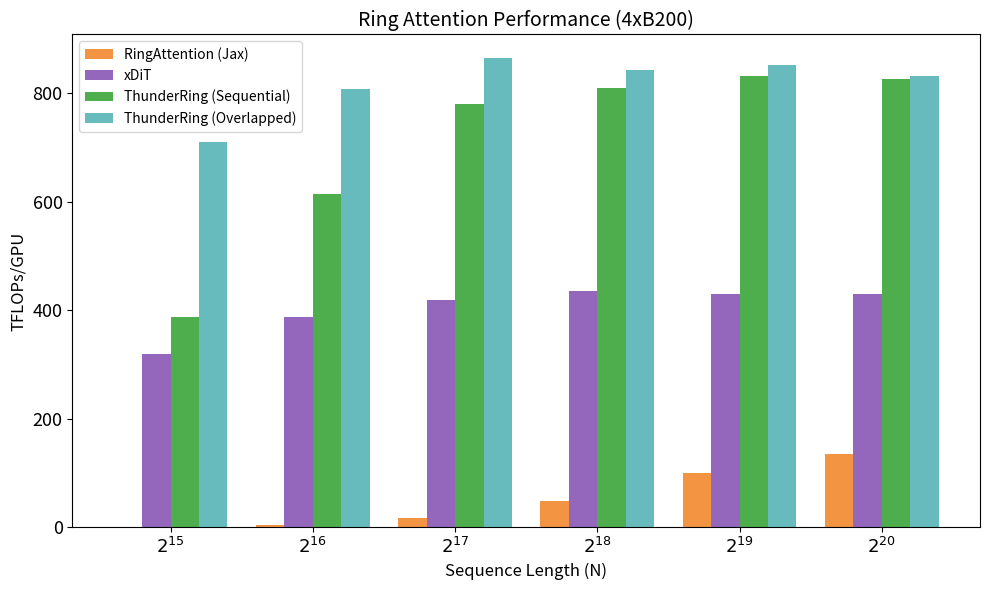

Generate this figure with matplotlib:
import matplotlib.pyplot as plt
import numpy as np

# Create figure and axis
fig, ax = plt.subplots(figsize=(10, 6))

# Extract data
N_labels = [f'$2^{{{i}}}$' for i in range(15, 21)]
jax_values = [1.17, 4.6703, 17.2353, 48.2669, 100.0651, 135.7256]
xdit_values = [319.4930, 387.9966, 419.6126, 435.8104, 429.8288, 430.6051]
seq_values = [387, 615, 780, 810, 832, 827]
overlap_values = [709.8999, 808.4670, 865.3955, 843, 852, 833]

# Convert N to a readable format (K for thousands, M for millions)
x_labels = []
for n in N_labels:
    x_labels.append(n)

# Create the bar chart
x = np.arange(len(N_labels))
width = 0.2

# Plot bars
ax.bar(x - width*3/2, jax_values,     width, label='RingAttention (Jax)', color='#F29441')
ax.bar(x - width/2,   xdit_values,    width, label='xDiT', color='#9467BD')
ax.bar(x + width/2,   seq_values,     width, label='ThunderRing (Sequential)', color='#4EAE4E')
ax.bar(x + width*3/2, overlap_values, width, label='ThunderRing (Overlapped)', color='#67BBBD')

# Add labels and title
ax.set_xlabel('Sequence Length (N)', fontsize=12)
ax.set_ylabel('TFLOPs/GPU', fontsize=12)
ax.set_title('Ring Attention Performance (4xB200)', fontsize=14)

# Set x-axis ticks and labels
ax.set_xticks(x)
ax.set_xticklabels(x_labels)
ax.tick_params(axis='both', which='major', labelsize=13)

# Add legend
ax.legend()

# Add grid for better readability
# ax.grid(axis='y', linestyle='--', alpha=0.7)

# Adjust layout
plt.tight_layout()

# Save the figure
plt.savefig('ringattention.png', dpi=300)
